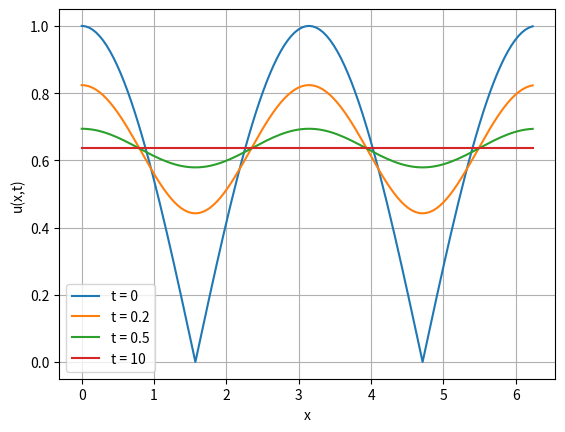

Here is the Python script that generated this plot:
import numpy as np
import matplotlib.pyplot as plt

if __name__ == "__main__":
    N = 128
    d = 2*np.pi/N
    u0 = []
    for j in range(N):
        u0.append(np.abs(np.cos(d*j)))
    u0_hat = np.fft.fft(u0)

    k = np.fft.fftfreq(N, d=d) * 2*np.pi

    times = [0, 0.2, 0.5, 10]
    solutions = {}
    for t in times:
        u_hat = u0_hat * np.exp(-(k**2) * t)
        solutions[t] = np.fft.ifft(u_hat).real

    x = np.linspace(0, 2*np.pi, N, endpoint=False)
    for t in times:
        plt.plot(x, solutions[t], label=f"t = {t}")
        
    plt.xlabel("x")
    plt.ylabel("u(x,t)")
    plt.legend()
    plt.grid()
    plt.show()